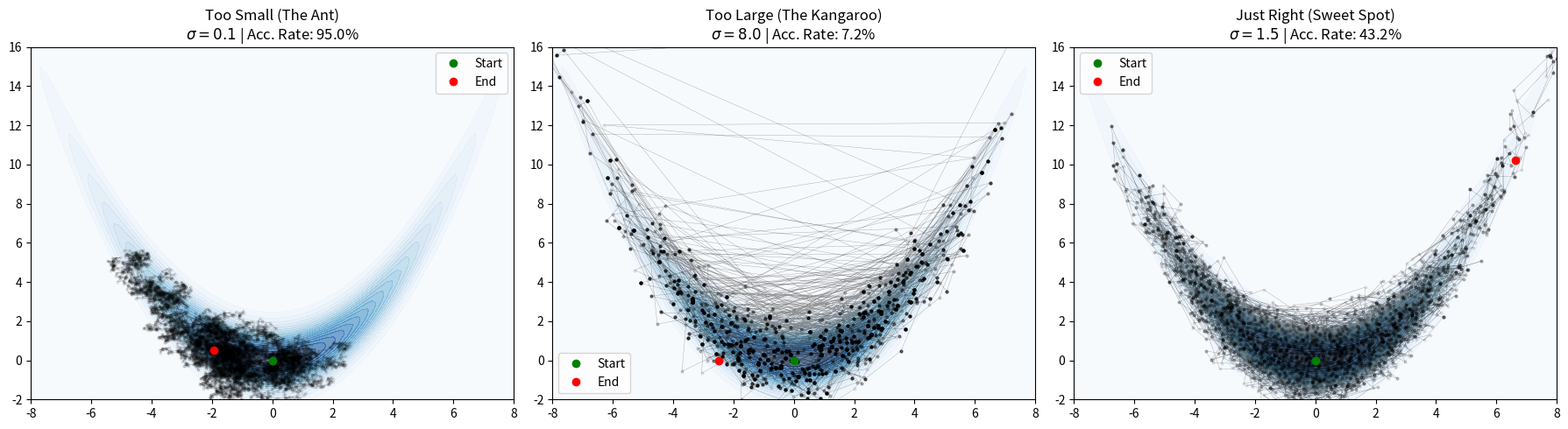

Recreate this plot in Python.
import numpy as np
import matplotlib.pyplot as plt


# ====================================
# Target Distribution - Rosenbrock-style banana (Unnormalized)
# ====================================
def target_f(state):
    x, y = state
    return np.exp(-(x ** 2) / 20.0 - (y - (x ** 2) / 4.0) ** 2 / 2.0)

def log_target_f(state):
    x, y = state
    return -(x ** 2) / 20.0 - (y - (x ** 2) / 4.0) ** 2 / 2.0   

# ====================================
# The Metropolis-Hastings Algorithm
# ====================================
def metropolis_hasting(num_steps, sigma, start_state):
    samples = np.zeros((num_steps, 2))

    accepted_moves = 0

    # INITIALIZE
    samples[0] = start_state
    current_state = start_state
    current_prob = log_target_f(current_state)

    for i in range(1, num_steps):
        # PROPOSE: Symmetric Gaussian Random Walk
        proposal = current_state + np.random.normal(0, sigma, size=2)
        proposal_prob = log_target_f(proposal)

        # EVALUATE: alpha = f(x') / f(x)
        # (Symmetric proposal q cancels out)
        alpha = proposal_prob - current_prob

        # DECIDE: Draw uniform random number
        if np.log(np.random.uniform(0, 1)) < alpha:
            current_state = proposal
            current_prob = proposal_prob
            accepted_moves += 1

        # RECORD: Record the state (it's the new one or the old one repeated)
        samples[i] = current_state

    acceptance_rate = accepted_moves / (num_steps - 1)
    return samples, acceptance_rate



def main():
    num_samples = 10_000
    start_point = np.array([0.0, 0.0])  # Start at the origin

    # We will run the same algorithm with three different step sizes
    sigmas = [0.1, 8.0, 1.5]
    titles = ["Too Small (The Ant)", "Too Large (The Kangaroo)", "Just Right (Sweet Spot)"]

    # Set up the plot layout
    fig, axes = plt.subplots(1, 3, figsize=(18, 5))

    # Create background contour map of the true distribution
    x_grid = np.linspace(-8, 8, 100)
    y_grid = np.linspace(-2, 16, 100)
    X, Y = np.meshgrid(x_grid, y_grid)
    Z = np.exp(-(X ** 2) / 20.0 - (Y - (X ** 2) / 4.0) ** 2 / 2.0)

    # Run and plot all three scenarios
    for i in range(3):
        sigma = sigmas[i]
        title = titles[i]

        samples, acc_rate = metropolis_hasting(num_samples, sigma, start_point)

        ax = axes[i]

        # Plot the true distribution contour
        ax.contourf(X, Y, Z, levels=20, cmap='Blues', alpha=0.6)

        # Plot the MCMC random walk path
        ax.plot(samples[:, 0], samples[:, 1], 'k.', alpha=0.08, markersize=4)
        ax.plot(samples[:, 0], samples[:, 1], 'k-', alpha=0.4, linewidth=0.25)
        ax.plot(samples[0, 0], samples[0, 1], 'go', label="Start")  # Green dot for start
        ax.plot(samples[-1, 0], samples[-1, 1], 'ro', label="End")  # Red dot for end

        ax.set_title(f"{title}\n$\sigma={sigma}$ | Acc. Rate: {acc_rate * 100:.1f}%")
        ax.set_xlim(-8, 8)
        ax.set_ylim(-2, 16)
        ax.legend()

        print(f"Running Scenario {i + 1}: sigma = {sigma}    Acc. Ratio = {acc_rate * 100:4.1f}%")

    plt.tight_layout()
    plt.savefig("metropolis-hasting.png")
    plt.show()


if __name__ == "__main__":
    main()
